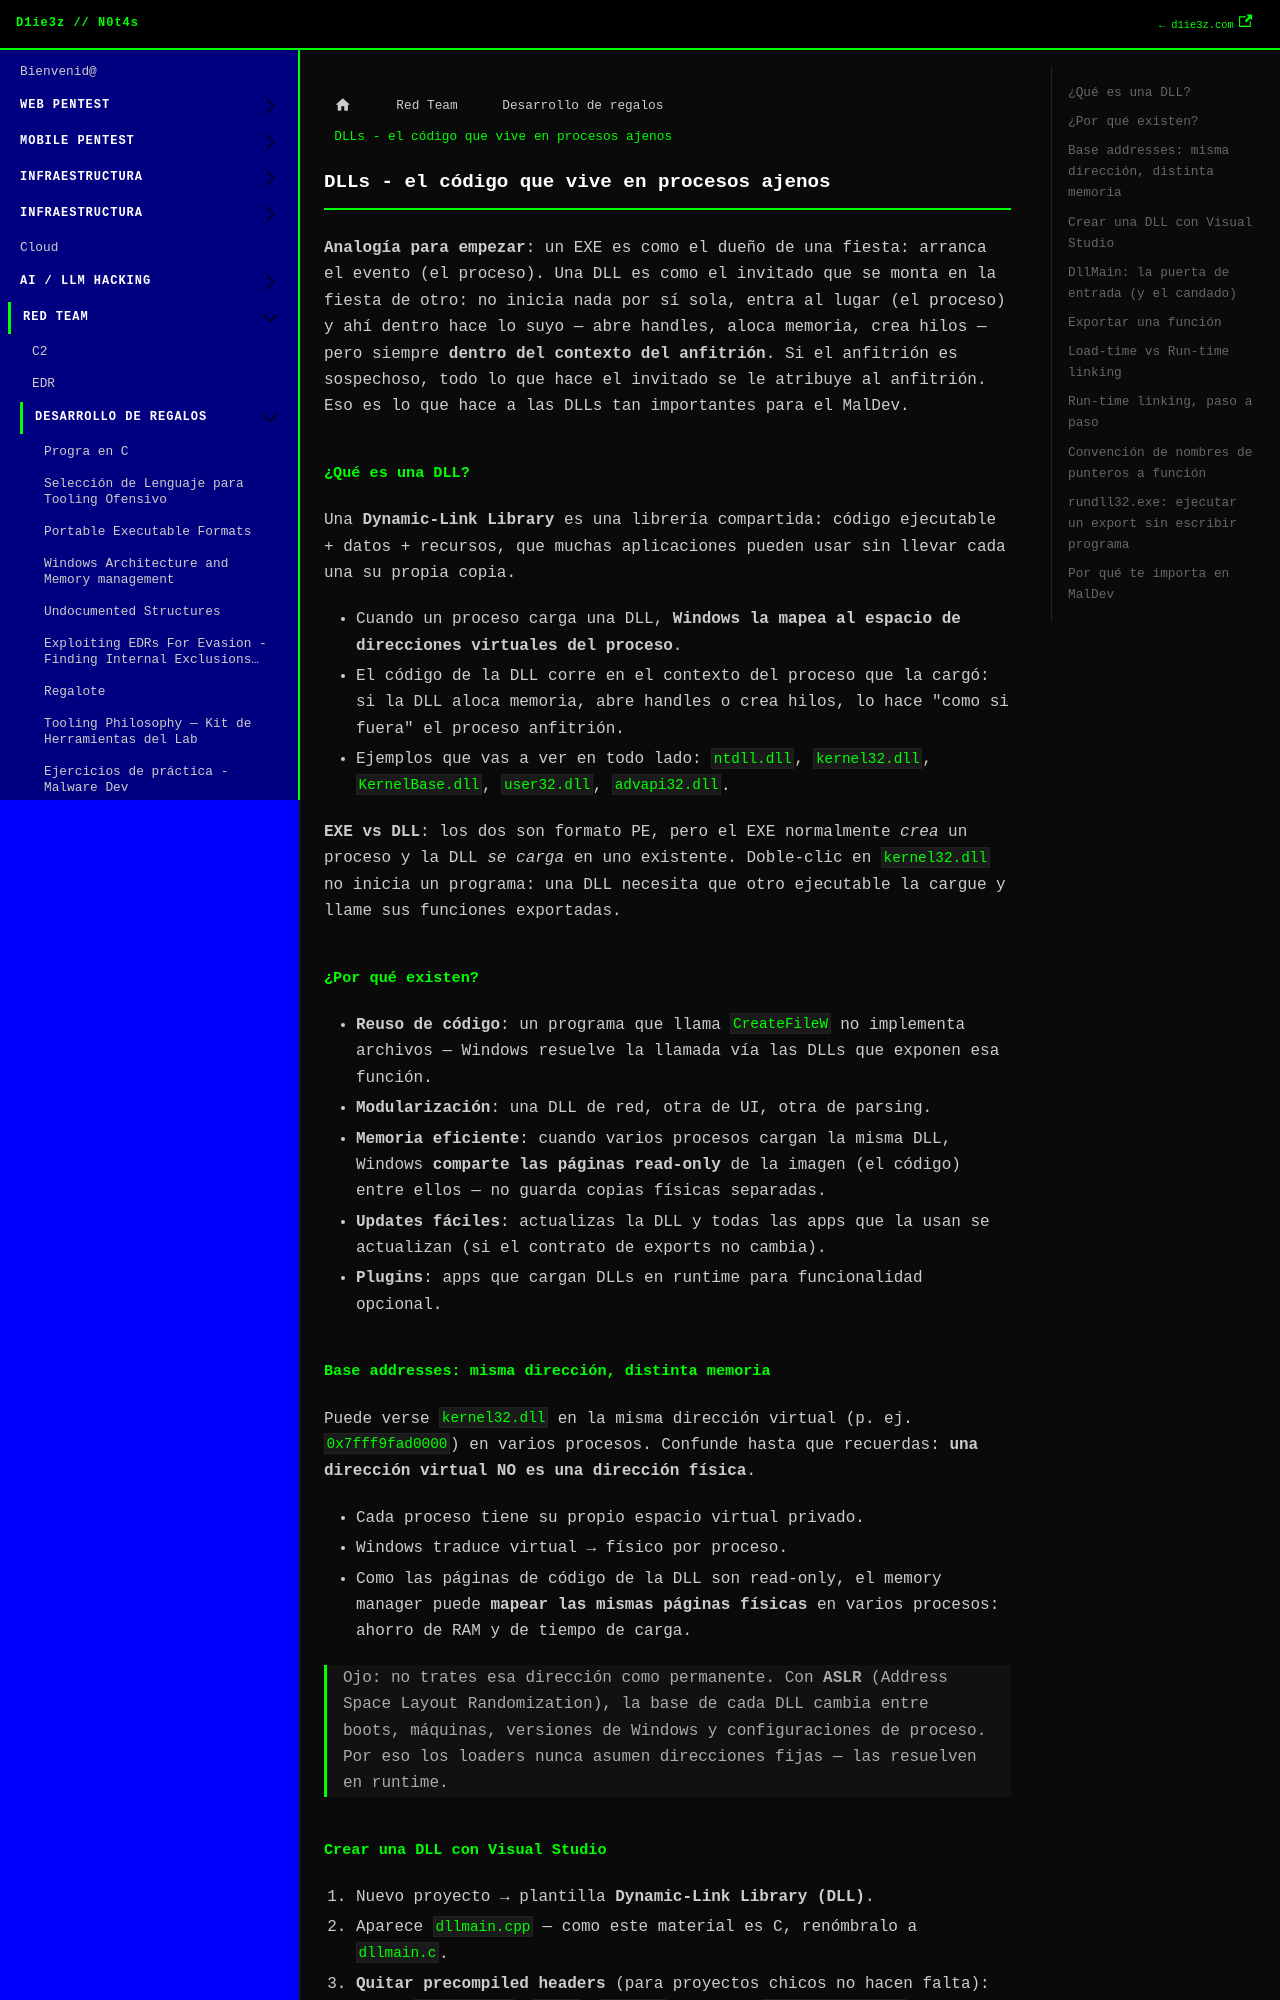

repository: D1ie3z/notes · page: redteam/Desarrollo de regalos/DLLs - el código que vive en procesos ajenos.html · generator: docusaurus

---
title: DLLs - el código que vive en procesos ajenos
sidebar_position: 10
---

**Analogía para empezar**: un EXE es como el dueño de una fiesta: arranca el evento (el proceso). Una DLL es como el invitado que se monta en la fiesta de otro: no inicia nada por sí sola, entra al lugar (el proceso) y ahí dentro hace lo suyo — abre handles, aloca memoria, crea hilos — pero siempre **dentro del contexto del anfitrión**. Si el anfitrión es sospechoso, todo lo que hace el invitado se le atribuye al anfitrión. Eso es lo que hace a las DLLs tan importantes para el MalDev.

## ¿Qué es una DLL?

Una **Dynamic-Link Library** es una librería compartida: código ejecutable + datos + recursos, que muchas aplicaciones pueden usar sin llevar cada una su propia copia.

- Cuando un proceso carga una DLL, **Windows la mapea al espacio de direcciones virtuales del proceso**.
- El código de la DLL corre en el contexto del proceso que la cargó: si la DLL aloca memoria, abre handles o crea hilos, lo hace "como si fuera" el proceso anfitrión.
- Ejemplos que vas a ver en todo lado: `ntdll.dll`, `kernel32.dll`, `KernelBase.dll`, `user32.dll`, `advapi32.dll`.

**EXE vs DLL**: los dos son formato PE, pero el EXE normalmente *crea* un proceso y la DLL *se carga* en uno existente. Doble-clic en `kernel32.dll` no inicia un programa: una DLL necesita que otro ejecutable la cargue y llame sus funciones exportadas.

## ¿Por qué existen?

- **Reuso de código**: un programa que llama `CreateFileW` no implementa archivos — Windows resuelve la llamada vía las DLLs que exponen esa función.
- **Modularización**: una DLL de red, otra de UI, otra de parsing.
- **Memoria eficiente**: cuando varios procesos cargan la misma DLL, Windows **comparte las páginas read-only** de la imagen (el código) entre ellos — no guarda copias físicas separadas.
- **Updates fáciles**: actualizas la DLL y todas las apps que la usan se actualizan (si el contrato de exports no cambia).
- **Plugins**: apps que cargan DLLs en runtime para funcionalidad opcional.
